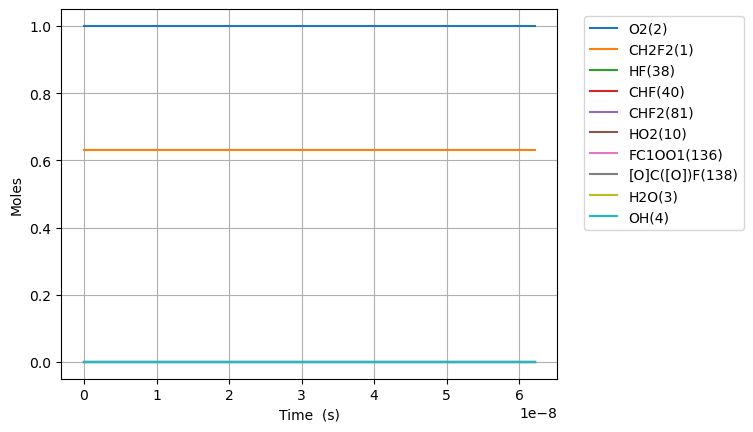

The data file committed next to this chart (first rows):
Time (s), Volume (m^3), N2, Ne, CH2F2(1), O2(2), H2O(3), OH(4), CHF2(81), HF(38), HO2(10), CHF(40), FC1OO1(136), [O]C([O])F(138)
0.0, 0.1646, 3.76, 0.0, 0.6317, 1.0, 0.0, 0.0, 0.0, 0.0, 0.0, 0.0, 0.0, 0.0
5.963828830479956e-17, 0.1646, 3.76, 0.0, 0.6317, 1, 0.0, 0.0, 3.807553313783431e-17, 1.164055573255404e-16, 3.807553313783431e-17, 1.1640555732553734e-16, 2.0074630165076568e-31, 2.8364722531186884e-30
1.6698720725343878e-16, 0.1646, 3.76, 0.0, 0.6317, 1, 0.0, 0.0, 1.0661149278593603e-16, 3.25935560511513e-16, 1.0661149278593603e-16, 3.2593556051149464e-16, 1.2125108681355541e-30, 1.7132289202671478e-29
3.816850451507172e-16, 0.1646, 3.76, 0.0, 0.6317, 1, 0.0, 0.0, 2.4368341208213937e-16, 7.449955668834578e-16, 2.4368341208213937e-16, 7.449955668833693e-16, 5.8377505444602984e-30, 8.248456502822838e-29
8.110807209452741e-16, 0.1646, 3.76, 0.0, 0.6317, 1, 0.0, 0.0, 5.178272506745453e-16, 1.583115579627345e-15, 5.178272506745453e-16, 1.5831155796269591e-15, 2.5495277264656134e-29, 3.602314791909916e-28
1.6698720725343877e-15, 0.1646, 3.76, 0.0, 0.6317, 1, 0.0, 0.0, 1.0661149278593551e-15, 3.2593556051151115e-15, 1.0661149278593551e-15, 3.259355605113501e-15, 1.0644016172365452e-28, 1.503893116014455e-27
3.3874547757126153e-15, 0.1646, 3.76, 0.0, 0.6317, 1, 0.0, 0.0, 2.162690282228965e-15, 6.611835656090614e-15, 2.162690282228965e-15, 6.611835656084036e-15, 4.348623870300997e-28, 6.1438744913371854e-27
6.82262018206907e-15, 0.1646, 3.76, 0.0, 0.6317, 1, 0.0, 0.0, 4.355840990968145e-15, 1.331679575804149e-14, 4.355840990968145e-15, 1.3316795758014899e-14, 1.7579417205353984e-27, 2.4834364591331846e-26
1.369295099478198e-14, 0.1646, 3.76, 0.0, 0.6317, 1, 0.0, 0.0, 8.742142408446351e-15, 2.6726715961942735e-14, 8.742142408446351e-15, 2.672671596183581e-14, 7.069880359048038e-27, 9.985661374866244e-26
2.7433612620207798e-14, 0.1646, 3.76, 0.0, 0.6317, 1, 0.0, 0.0, 1.7514745243402155e-14, 5.354655636974319e-14, 1.7514745243402155e-14, 5.354655636931437e-14, 2.836360074113003e-26, 4.0045946467265556e-25
5.491493587105943e-14, 0.1646, 3.76, 0.0, 0.6317, 1, 0.0, 0.0, 3.505995091331129e-14, 1.0718623718533599e-13, 3.505995091331129e-14, 1.0718623718361844e-13, 1.1368419487176658e-25, 1.6038447960038451e-24
1.098775823727627e-13, 0.1646, 3.76, 0.0, 0.6317, 1, 0.0, 0.0, 7.015036225311976e-14, 2.14465598816489e-13, 7.015036225311976e-14, 2.1446559880961443e-13, 4.556881672843562e-25, 6.418903805850583e-24
2.1980287537616925e-13, 0.1646, 3.76, 0.0, 0.6317, 1, 0.0, 0.0, 1.403311849326973e-13, 4.2902432207866475e-13, 1.403311849326973e-13, 4.290243220511575e-13, 1.8285873844851548e-24, 2.5678735078006908e-23
4.396534613829824e-13, 0.1646, 3.76, 0.0, 0.6317, 1, 0.0, 0.0, 2.8069283029169506e-13, 8.581417686024956e-13, 2.8069283029169506e-13, 8.581417684924485e-13, 7.357452333199497e-24, 1.0268974920332691e-22
8.793546333966085e-13, 0.1646, 3.76, 0.0, 0.6317, 1, 0.0, 0.0, 5.614161210090608e-13, 1.7163766616480741e-12, 5.614161210090608e-13, 1.7163766612078493e-12, 2.9767145553880005e-23, 4.10457486479725e-22
1e-12, 0.1646, 3.76, 0.0, 0.6317, 1, 0.0, 0.0, 6.384410790446642e-13, 1.951859461997751e-12, 6.384410790446642e-13, 1.951859461376333e-12, 4.238587178240598e-23, 5.790320811101882e-22
1.7587569774238609e-12, 0.1646, 3.76, 0.0, 0.6317, 1, 0.0, 0.0, 1.122862702441274e-12, 3.432846447730898e-12, 1.122862702441274e-12, 3.432846445969928e-12, 1.217469516286867e-22, 1.6392232305369508e-21
3.517561665478366e-12, 0.1646, 3.76, 0.0, 0.6317, 1, 0.0, 0.0, 2.245755865295627e-12, 6.865786019863214e-12, 2.245755865295627e-12, 6.865786012819191e-12, 5.082890404545478e-22, 6.5357349964613504e-21
7.035171041587376e-12, 0.1646, 3.76, 0.0, 0.6317, 1, 0.0, 0.0, 4.491542190964037e-12, 1.3731665163994518e-11, 4.491542190964037e-12, 1.3731665135818136e-11, 2.2019682162624525e-21, 2.5974414531576273e-20
1e-11, 0.1646, 3.76, 0.0, 0.6317, 1, 0.0, 0.0, 6.384410790227034e-12, 1.951859461925088e-11, 6.384410790227034e-12, 1.9518594555451416e-11, 5.5447794019045895e-21, 5.825468407302662e-20
1.4070389793805395e-11, 0.1646, 3.76, 0.0, 0.6317, 1, 0.0, 0.0, 8.983114842139672e-12, 2.746342345172381e-11, 8.983114842139672e-12, 2.7463423339017706e-11, 1.013409795063505e-20, 1.0257200609255887e-19
2.8140827298241435e-11, 0.1646, 3.76, 0.0, 0.6317, 1, 0.0, 0.0, 1.7966260143846195e-11, 5.4926940025049106e-11, 1.7966260143846195e-11, 5.4926939574223535e-11, 5.077471610469225e-20, 4.000508449658144e-19
5.628170230711351e-11, 0.1646, 3.76, 0.0, 0.6317, 1, 0.0, 0.0, 3.593255074468007e-11, 1.0985397316316636e-10, 3.593255074468007e-11, 1.0985397135986184e-10, 2.795147591566069e-19, 1.5237897652554674e-18
9.999999999999999e-11, 0.1646, 3.76, 0.0, 0.6317, 1, 0.0, 0.0, 6.384410788179795e-11, 1.951859461247755e-10, 6.384410788179795e-11, 1.9518594011917792e-10, 1.3470360759680016e-18, 4.658561518552222e-18
1.1256345232485766e-10, 0.1646, 3.76, 0.0, 0.6317, 1, 0.0, 0.0, 7.186513193603003e-11, 2.197080394052661e-10, 7.186513193603003e-11, 2.1970803219204354e-10, 1.6538127319060826e-18, 5.559409848661435e-18
2.2512695236034596e-10, 0.1646, 3.76, 0.0, 0.6317, 1, 0.0, 0.0, 1.4373029427744944e-10, 4.394161717529147e-10, 1.4373029427744944e-10, 4.3941614290001606e-10, 9.984603513346256e-18, 1.8868295156020726e-17
4.5025395243132255e-10, 0.1646, 3.76, 0.0, 0.6317, 1, 0.0, 0.0, 2.8746061879509163e-10, 8.788324359019134e-10, 2.8746061879509163e-10, 8.78832320490307e-10, 5.78194692335674e-17, 5.759213718817183e-17
9.005079525732757e-10, 0.1646, 3.76, 0.0, 0.6317, 1, 0.0, 0.0, 5.749212671689938e-10, 1.7576649620139588e-09, 5.749212671689938e-10, 1.7576645003675495e-09, 3.0689639468764217e-16, 1.5475001488855966e-16
9.999999999999999e-10, 0.1646, 3.76, 0.0, 0.6317, 1, 0.0, 0.0, 6.384410768462757e-10, 1.9518594547290385e-09, 6.384410768462757e-10, 1.9518588783220508e-09, 3.9840766682062907e-16, 1.7799932085403497e-16
1.350761952715229e-09, 0.1646, 3.76, 0.0, 0.6317, 1, 0.0, 0.0, 8.623819148807187e-10, 2.6364974859390423e-09, 8.623819148807187e-10, 2.6364965049404767e-09, 7.210331764872375e-16, 2.599653892046745e-16
1.8010159528571823e-09, 0.1646, 3.76, 0.0, 0.6317, 1, 0.0, 0.0, 1.1498425619294714e-09, 3.515330007676153e-09, 1.1498425619294714e-09, 3.5153283342081133e-09, 1.3049586548013777e-15, 3.6850938527886436e-16
2.701523953141089e-09, 0.1646, 3.76, 0.0, 0.6317, 1, 0.0, 0.0, 1.724763854467907e-09, 5.272995046011378e-09, 1.724763854467907e-09, 5.272991581308749e-09, 2.876315355739128e-15, 5.883872723503706e-16
3.6020319534249955e-09, 0.1646, 3.76, 0.0, 0.6317, 1, 0.0, 0.0, 2.299685144560459e-09, 7.030660076290606e-09, 2.299685144560459e-09, 7.0306541837395565e-09, 5.082089429209129e-15, 8.104616212534996e-16
4.502539953708902e-09, 0.1646, 3.76, 0.0, 0.6317, 1, 0.0, 0.0, 2.874606432026971e-09, 8.788325097931481e-09, 2.874606432026971e-09, 8.788316095445987e-09, 7.969340080813008e-15, 1.0331454112308114e-15
6.303555954276715e-09, 0.1646, 3.76, 0.0, 0.6317, 1, 0.0, 0.0, 4.024448998880818e-09, 1.2303655114709667e-08, 4.024448998880818e-09, 1.2303637803254126e-08, 1.5832000362660086e-14, 1.479455178454239e-15
8.104571954844528e-09, 0.1646, 3.76, 0.0, 0.6317, 1, 0.0, 0.0, 5.174291554988567e-09, 1.5818985096300773e-08, 5.174291554988567e-09, 1.5818956705565832e-08, 2.6463506986324684e-14, 1.9272279527784986e-15
9.999999999999999e-09, 0.1646, 3.76, 0.0, 0.6317, 1, 0.0, 0.0, 6.384410624782028e-09, 1.9518594074973643e-08, 6.384410624782028e-09, 1.9518551032639267e-08, 4.064217167345654e-14, 2.400162697660574e-15
1.1706603955980154e-08, 0.1646, 3.76, 0.0, 0.6317, 1, 0.0, 0.0, 7.473976634707756e-09, 2.284964495360284e-08, 7.473976634707756e-09, 2.2849586094560386e-08, 5.6031577230817503e-14, 2.827465221447859e-15
1.8910667958251407e-08, 0.1646, 3.76, 0.0, 0.6317, 1, 0.0, 0.0, 1.2073346662475562e-08, 3.691096424254606e-08, 1.2073346662475562e-08, 3.691081120822684e-08, 1.4838740610378063e-13, 4.6469131160570624e-15
3.331879596279391e-08, 0.1646, 3.76, 0.0, 0.6317, 1, 0.0, 0.0, 2.1272086177700956e-08, 6.5033601100474e-08, 2.1272086177700956e-08, 6.503312676264508e-08, 4.659760831835456e-13, 8.361745715463744e-15
6.213505197187891e-08, 0.1646, 3.76, 0.0, 0.6317, 1, 0.0, 0.0, 3.966956293819195e-08, 1.2127886779830127e-07, 3.966956293819195e-08, 1.212772190468494e-07, 1.6326563278492413e-12, 1.609512401771461e-14
